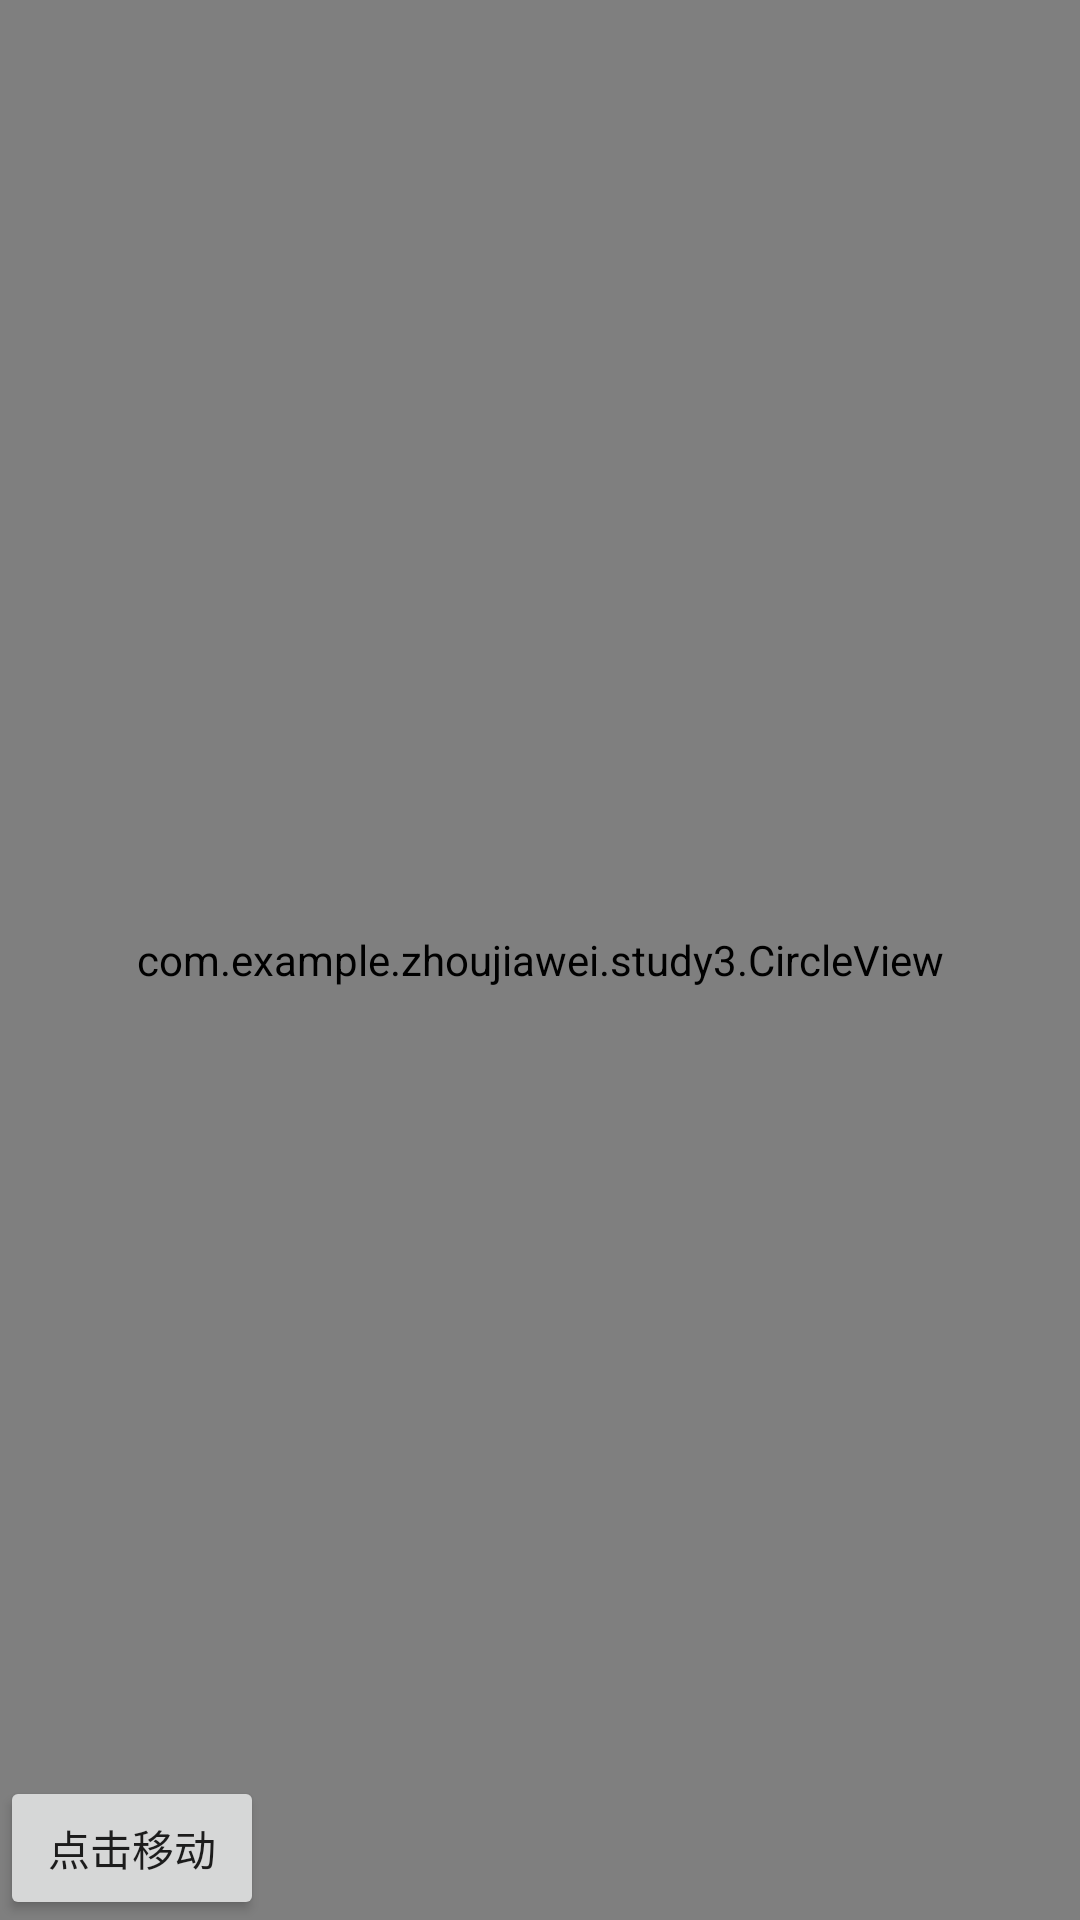

Reconstruct the res/layout file that produces this screen, plus the resources it refers to.
<!-- AndroidManifest.xml: application theme AppTheme.NoActionBar -->
<!-- res/layout/activity_test.xml -->
<?xml version="1.0" encoding="utf-8"?>
<RelativeLayout xmlns:android="http://schemas.android.com/apk/res/android"
    xmlns:app="http://schemas.android.com/apk/res-auto"
    android:id="@+id/main_content"
    android:layout_width="match_parent"
    android:layout_height="match_parent">

    <com.example.zhoujiawei.study3.CircleView
        android:id="@+id/test"
        android:layout_width="match_parent"
        android:layout_height="match_parent"
        android:layout_centerInParent="true"
        />




    <Button
        android:layout_alignParentBottom="true"
        android:id="@+id/button"
        android:text="点击移动"
        android:layout_width="wrap_content"
        android:layout_height="wrap_content"
        />
</RelativeLayout>
<!-- resources referenced by this layout -->
<resources>
  <style name="AppTheme.NoActionBar">
  
          <item name="android:windowDrawsSystemBarBackgrounds">true</item>
          <item name="android:statusBarColor">@android:color/transparent</item>
  
      </style>
</resources>
